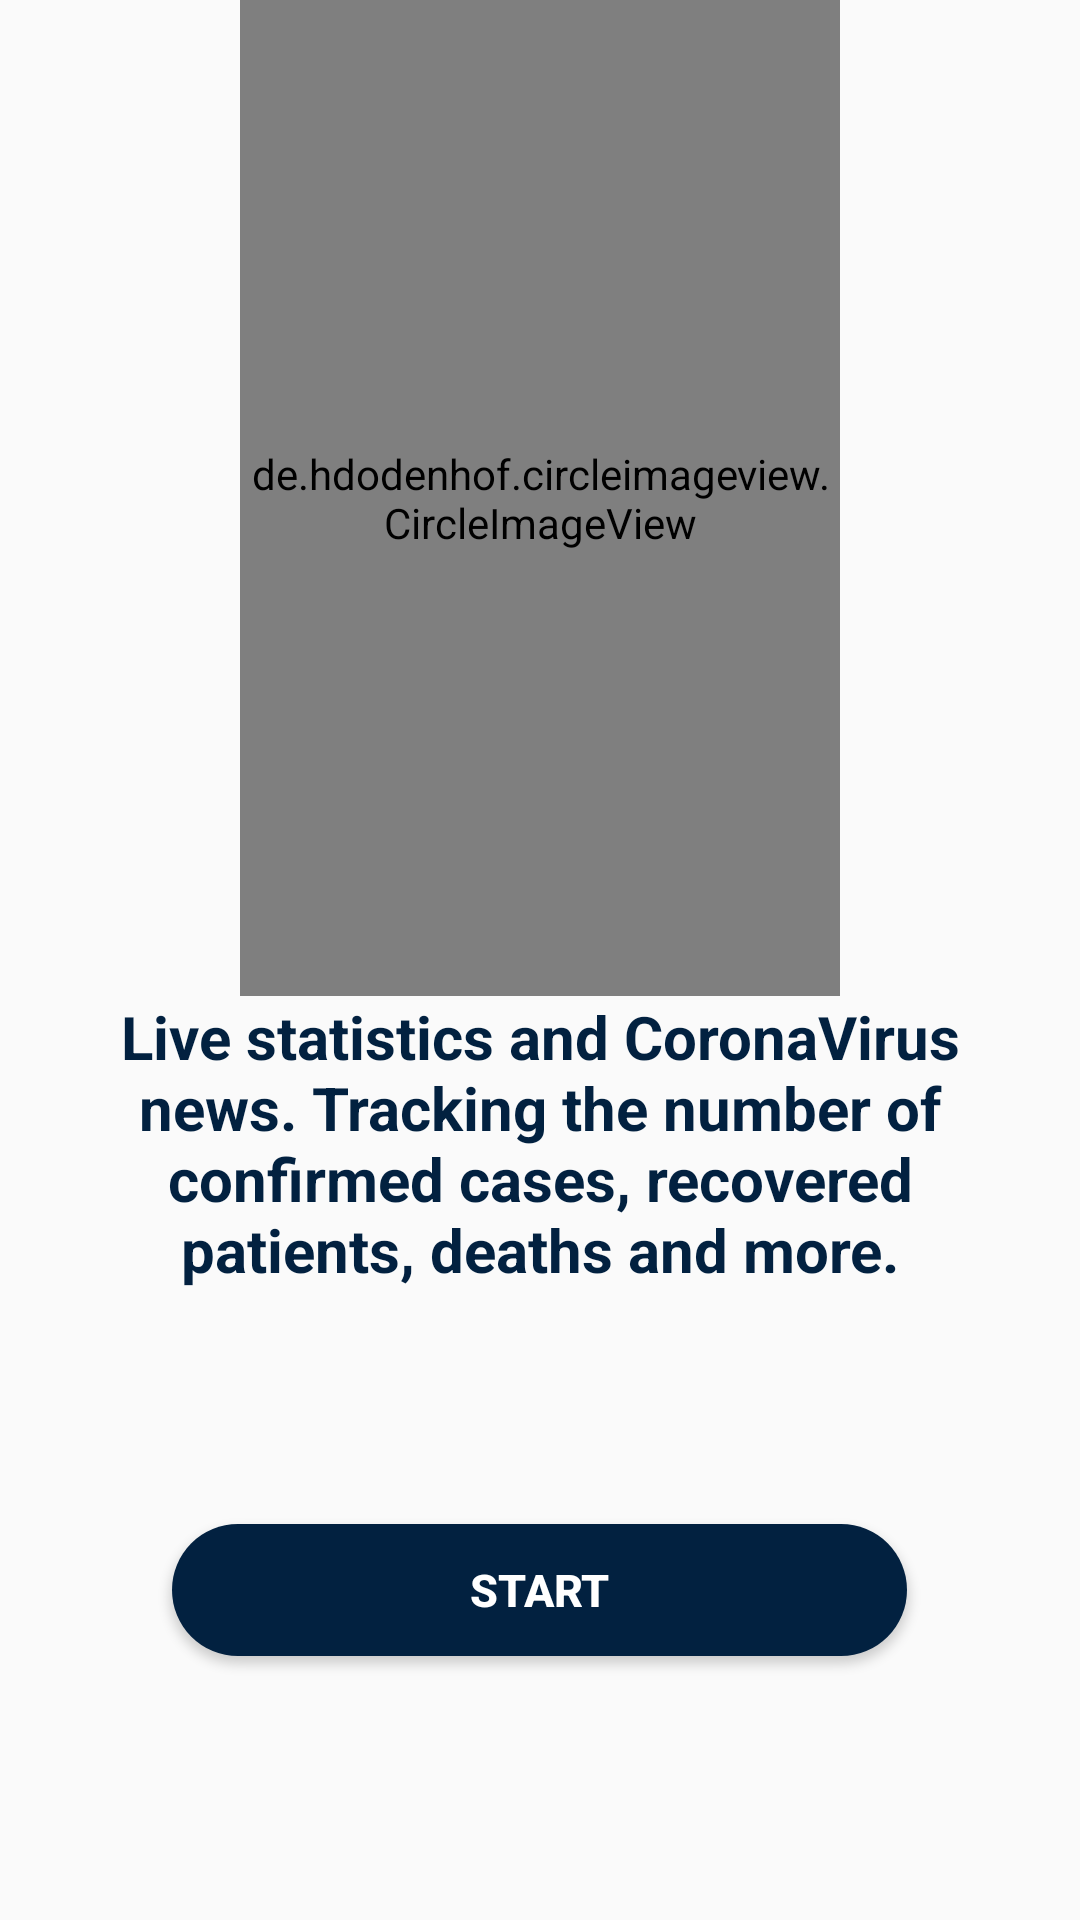

Produce the Android XML layout that renders to this screen, including the resource entries it uses.
<!-- AndroidManifest.xml: application theme AppTheme -->
<!-- res/layout/fragment_world_static.xml -->
<?xml version="1.0" encoding="utf-8"?>
<LinearLayout xmlns:android="http://schemas.android.com/apk/res/android"
    xmlns:tools="http://schemas.android.com/tools"
    android:layout_width="match_parent"
    android:layout_height="match_parent"
    tools:context=".WorldStaticFragment"
    android:orientation="vertical"
    android:weightSum="10"
    >

    <de.hdodenhof.circleimageview.CircleImageView
        android:id="@+id/imgview"
        android:layout_width="200dp"
        android:layout_height="200dp"
        android:src="@drawable/world_stat"
        android:layout_gravity="center"
        android:layout_weight="3"
        />


    <TextView
        android:id="@+id/txt"
        android:layout_width="wrap_content"
        android:layout_height="0dp"
        android:text="@string/statdescription"
        android:textSize="20sp"
        android:layout_gravity="center"
        android:textStyle="bold"
        android:textColor="#022140"
        android:layout_marginLeft="15dp"
        android:layout_marginRight="15dp"
        android:gravity="center_horizontal"
        android:layout_weight="4"

        />
    <Button
        android:id="@+id/start"
        android:background="@drawable/button"
        android:layout_width="245dp"
        android:layout_height="0dp"
        android:text="START"
        android:layout_gravity="center"
        android:textColor="#fff"
        android:textSize="15sp"
        android:textStyle="bold"
        android:layout_weight="1"

        />

</LinearLayout>
<!-- resources referenced by this layout -->
<resources>
  <!-- drawable button (drawable) -->
  <?xml version="1.0" encoding="utf-8"?>
  <shape xmlns:android="http://schemas.android.com/apk/res/android">
  
      <solid
          android:color="@color/newIconBlue"/>
      <corners
          android:radius="200dp"/>
  </shape>
  <!-- drawable world_stat: jpg bitmap (drawable, 93820 bytes) -->
  <string name="statdescription">Live statistics and CoronaVirus news. Tracking the number of confirmed cases, recovered patients, deaths and more. </string>
  <style name="AppTheme" parent="Theme.AppCompat.DayNight.DarkActionBar">
          
          <item name="colorPrimary">@color/colorPrimary</item>
          <item name="colorPrimaryDark">@color/colorPrimaryDark</item>
          <item name="colorAccent">@color/colorAccent</item>
          <item name="android:windowAnimationStyle">@style/BaseAppTheme</item>
  
  
      </style>
  <color name="newIconBlue">#022140</color>
  <color name="colorPrimary">@color/newIconBlue</color>
  <color name="colorPrimaryDark">@color/newIconBlue</color>
  <color name="colorAccent">#D81B60</color>
  <style name="BaseAppTheme" parent="Theme.AppCompat.DayNight.DarkActionBar">
  
          
          <item name="android:activityOpenEnterAnimation">@anim/slide_in_right</item>
          <item name="android:activityOpenExitAnimation">@anim/slide_out_left</item>
          <item name="android:activityCloseEnterAnimation">@anim/slide_in_left</item>
          <item name="android:activityCloseExitAnimation">@anim/slide_out_right</item>
  
  
      </style>
</resources>
